Run: headless pygame with SDL's dummy video driver; simulated clock (each Clock.tick advances the game by its frame time, no real sleeping); random seed 0; keys injected as events and as key.get_pressed() state; no mouse input.
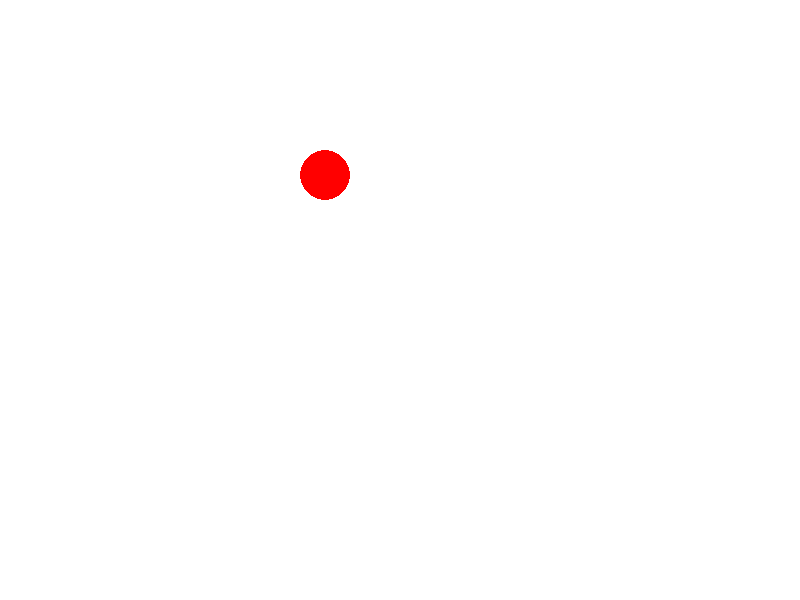
Frame 1 of 4 · flips 1–60 · no input
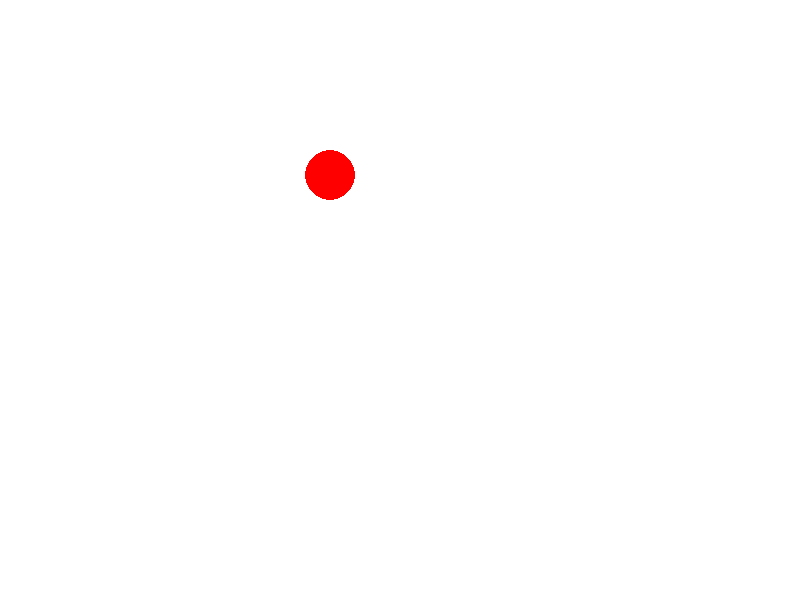
Frame 2 of 4 · flips 61–180 · tapped SPACE, RETURN · held RIGHT (→), D
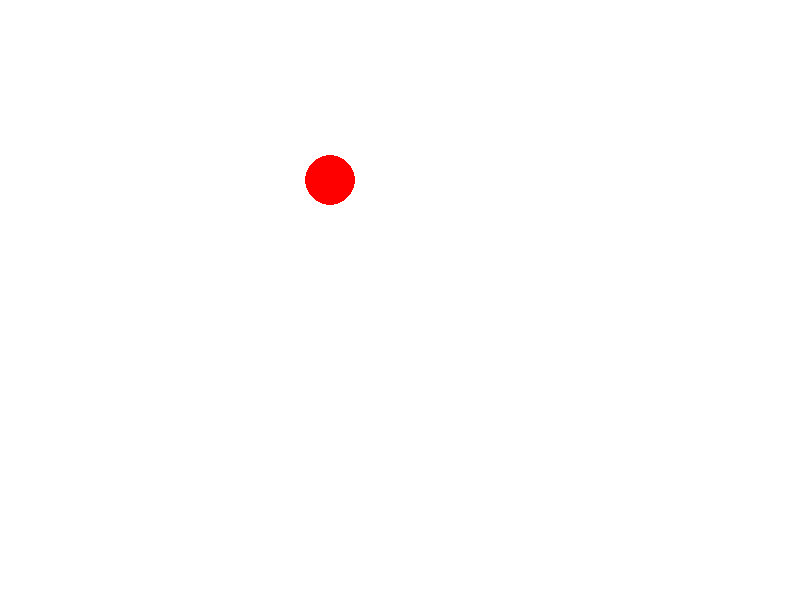
Frame 3 of 4 · flips 181–300 · held DOWN (↓), S
Frame 4 of 4 · flips 301–420 · held LEFT (←), A, UP (↑), W · screen same as frame 1, image omitted

The pygame program that drew these frames:

import pygame as pg
import random

pg.init()
pg.display.set_caption("ellips")
WIDTH = 800
HEIGHT = 600
FPS = 100
BLACK = (0,0,0)
WHITE = (255,255,255)
GREEN = (0,255,0)
RED = (255,0,0)
screen = pg.display.set_mode((WIDTH,HEIGHT))
clock = pg.time.Clock()

rect_x = 15
rect_y = 15
dx,dy = 3,3
x=300
y=150
color = RED
running = True
while running:
    clock.tick(FPS)
    screen.fill(WHITE)
    for event in pg.event.get():
        if event.type == pg.QUIT:
            running = False
        if event.type == pg.KEYDOWN:
            if event.key == pg.K_RIGHT:
                x += 5
                #dy = 0
            if event.key == pg.K_LEFT:
                x -= 5
                #dy = 0
            if event.key == pg.K_DOWN:
                y += 5
                #dx = 0
            if event.key == pg.K_UP:
                y -= 5
                #dx = 0
            

    pg.draw.ellipse(screen,color,(x%WIDTH,y%HEIGHT, 50, 50))
    #x+= dx
    #y+=dy
    pg.display.flip()
pg.quit()
